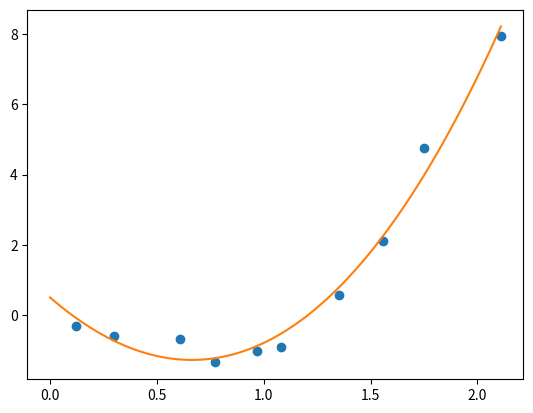

The script that saved this image:
"""
Time Travel Analysis

[redacted]
really close to a machine that makes it reality.

Eren has associated and error score with his experiments - lower is better.
Depending on his use of magic (0 - 2.11), Eren finds the following Error scores:

Magic Usage: [0.12, 0.3, 0.61, 0.77, 0.97, 1.08, 1.35, 1.56, 1.75, 2.11]
Error Score: [-0.29, -0.6, -0.67, -1.34, -1.0, -0.89, 0.57, 2.1, 4.75, 7.94]

How much magic should eren use to minimize error?

a) Find a cubic regression for the data above. What is the equation?
b) How much error can we estimate for magic usage of 1?
c) Plot the cubic along with a scatter plot
d) How much magic is used for an error of -0.5?
e) How much magic should be used to minimize the error?
"""

# Our data-analysis module imports
import numpy as np
import matplotlib.pyplot as plt
from scipy.optimize import fsolve, fminbound

# Define a list of x and y points to represent our data set
magic = [0.12, 0.3, 0.61, 0.77, 0.97, 1.08, 1.35, 1.56, 1.75, 2.11]         # x
error = [-0.29, -0.6, -0.67, -1.34, -1.0, -0.89, 0.57, 2.1, 4.75, 7.94]     # y


def main() -> None:
    """
    a) Find a cubic regression for the data above? What's the equation.
    """
    regression = np.polyfit(magic, error, 3)    # [ 0.23608757  3.71614026 -5.24373445  0.50705775]
    print(regression)                           # 0.23x^3 + 3.716x^2 - 5.24x + 0.507

    """
    b) How much error can we estimate for magic usage of 1?
    """
    # Magic is the independent variable (x) that we change.
    # Hence the regression is really a function: f(magic) -> error
    # We want to evaluate the regression polynomial for magic usage of 1 (i.e x = 1)
    error_1 = np.polyval(regression, 1)
    print("Estimated error is: ", error_1)

    """
    c) Plot the cubic regression along with a scatter plot
    """
    # Create a data set of points for the regression
    magic_r = np.linspace(0, 2.11, 100)
    error_r = np.polyval(regression, magic_r)

    # Plot and shot the regression as a continuous curve ('-')
    # and the original data set as a scatter plot ('o')

    # Can also use plt.scatter(magic, error) for just a scatter plot
    # or simply plt.plot(magic, error, 'o')

    plt.plot(magic, error, 'o', magic_r, error_r, '-')
    plt.show()

    """
    d) How much magic is used for an error of -0.5?
    """
    # This is the opposite of b) - We know have the error and
    # want to solve for the magic (given y, find x)

    # f(magic) = -0.5 => f(magic) + 0.5 = 0 <- The roots of this equation give our solution.

    # *Note*: The function argument to fsolve must be
    # a function with one input (x) and one output (y). So
    # we'll make a new function to wrap polyval (since it takes two arguments)
    def root05(m: float):
        return np.polyval(regression, m) + 0.5

    # We'll maintain the original data set's domain of 0 - 2.11
    range = [0, 2.11]
    e_magic = fsolve(root05, range)
    print("Estimated magic for error of -0.5: ", e_magic)

    """
    e) How much magic should be used to minimize the error? What is the minimum error?
    """
    # *Note*: The function argument to fminbound must be
    # a function with one input (x) and one output (y). So
    # we'll make a new function to wrap polyval (since it takes two arguments)
    def r_error(m: float):
        return np.polyval(regression, m)

    magic_min = fminbound(r_error, 0, 2.11)
    print("Magic for min error:", magic_min)
    error_min = r_error(magic_min)
    print("The minimum error is:", error_min)


if __name__ == "__main__":
    main()
